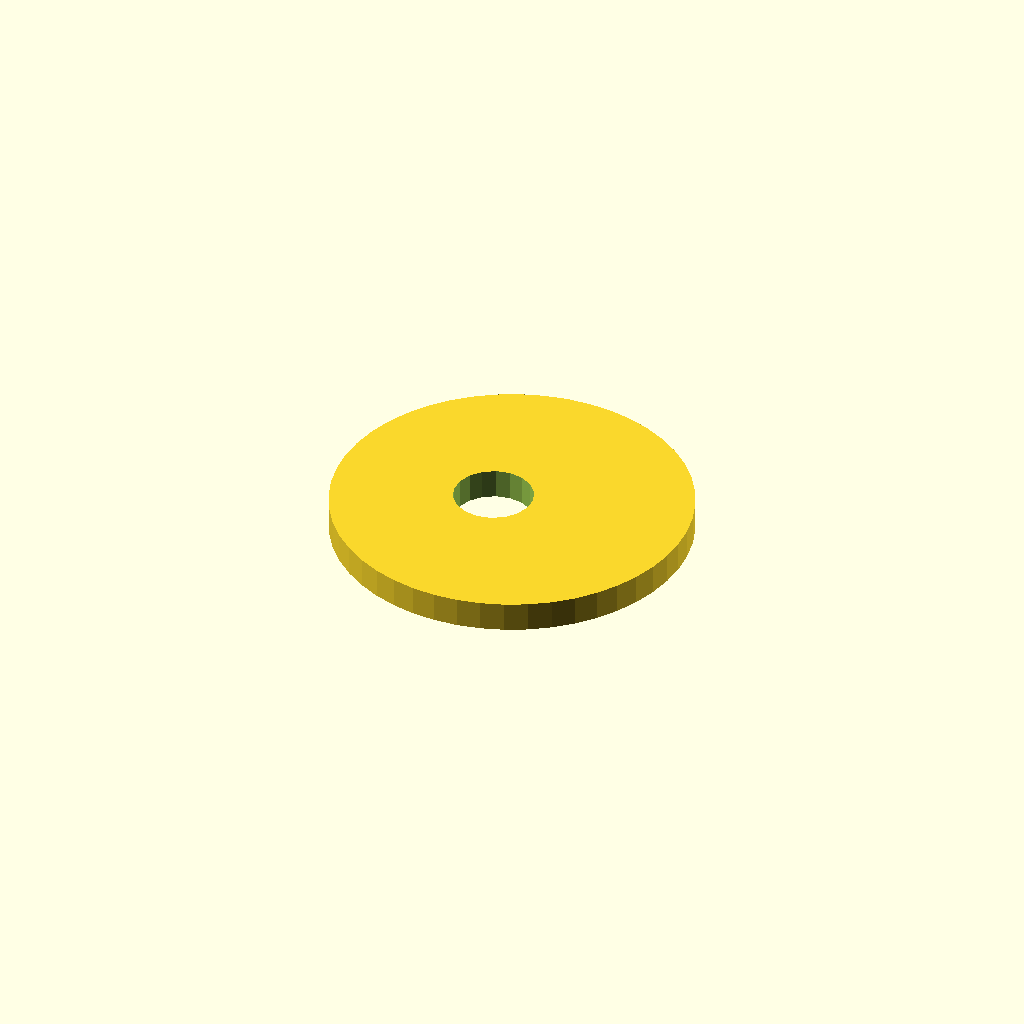
Cell 1: rendered with the file's own defaults.
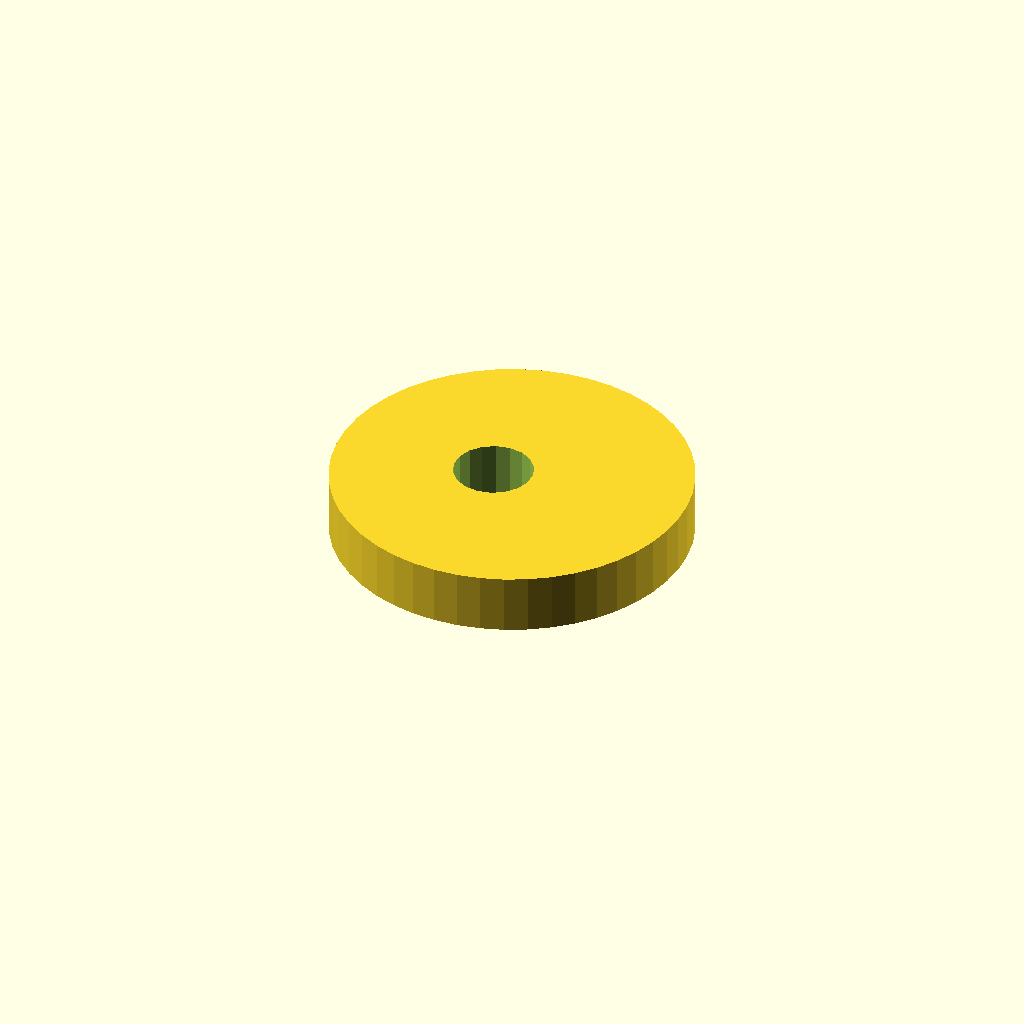
Cell 2: plate_t = 12 (everything else at default).
All cells are drawn from one camera (rotation 55°, 0°, 25°, orthographic, colour scheme Cornfield), so only the parameter changes between them.
Source of the model, optional_data/data/sketch4/camplates/part_0173.scad:
$fn = 32;

// ----------------------------------------------------------------------
// Cam plate: eccentric cam, base R36
// ----------------------------------------------------------------------

// --- parameters (mm) ---
base_r = 36;              // base circle radius
lobe_h = 12;              // cam lobe rise
bore_r = 8;               // shaft bore radius
plate_t = 6;              // plate thickness, Z (extrusion height)
ecc = 4;                  // disc eccentricity

profile = [[72, 36], [71.692, 40.699], [70.773, 45.317], [69.26, 49.777], [67.177, 54], [64.561, 57.915], [61.456, 61.456], [57.915, 64.561], [54, 67.177], [49.777, 69.26], [45.317, 70.773], [40.699, 71.692], [36, 72], [31.301, 71.692], [26.683, 70.773], [22.223, 69.26], [18, 67.177], [14.085, 64.561], [10.544, 61.456], [7.439, 57.915], [4.823, 54], [2.74, 49.777], [1.227, 45.317], [0.308, 40.699], [0, 36], [0.308, 31.301], [1.227, 26.683], [2.74, 22.223], [4.823, 18], [7.439, 14.085], [10.544, 10.544], [14.085, 7.439], [18, 4.823], [22.223, 2.74], [26.683, 1.227], [31.301, 0.308], [36, 0], [40.699, 0.308], [45.317, 1.227], [49.777, 2.74], [54, 4.823], [57.915, 7.439], [61.456, 10.544], [64.561, 14.085], [67.177, 18], [69.26, 22.223], [70.773, 26.683], [71.692, 31.301]];  // primary outline, 48 points, counter clockwise
void_1 = [[39.853, 37.526], [38.857, 40.12], [37.035, 42.217], [34.605, 43.564], [31.86, 43.999], [29.133, 43.469], [26.752, 42.038], [25.003, 39.878], [24.098, 37.251], [24.147, 34.474], [25.143, 31.88], [26.965, 29.783], [29.395, 28.436], [32.14, 28.001], [34.867, 28.531], [37.248, 29.962], [38.997, 32.122], [39.902, 34.749]];  // shaft bore, 18 points

// --- the one profile operation ---
difference() {
  linear_extrude(height = plate_t) polygon(points = profile);
  translate([0, 0, -1])
    linear_extrude(height = plate_t + 2) polygon(points = void_1);
}
Parameter table extracted from the source (name, type, default, range or options):
base_r: number, default 36
lobe_h: number, default 12
bore_r: number, default 8
plate_t: number, default 6
ecc: number, default 4
